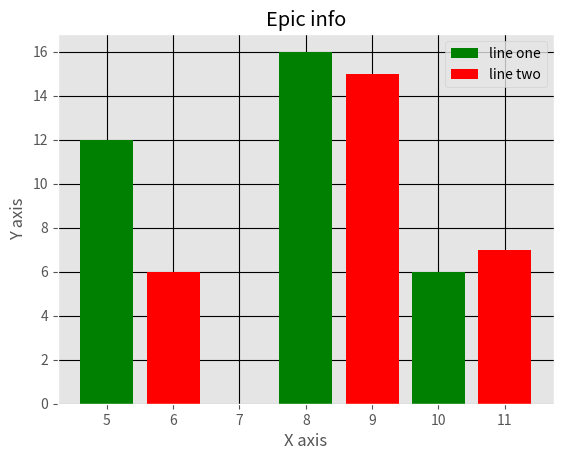

Source code (Python):
import matplotlib.pyplot as plt
from matplotlib import style

style.use('ggplot')
x =[5,8,10]
y = [12,16,6]
x2 = [6,9,11]
y2 = [6,15,7]
plt.bar(x,y,color='g',label='line one',linewidth = 3)
plt.bar(x2,y2,color ='r',label='line two', linewidth= 3)
plt.title('Epic info')
plt.ylabel('Y axis')
plt.xlabel('X axis')
plt.legend()
plt.grid(True, color='k')
plt.show()
